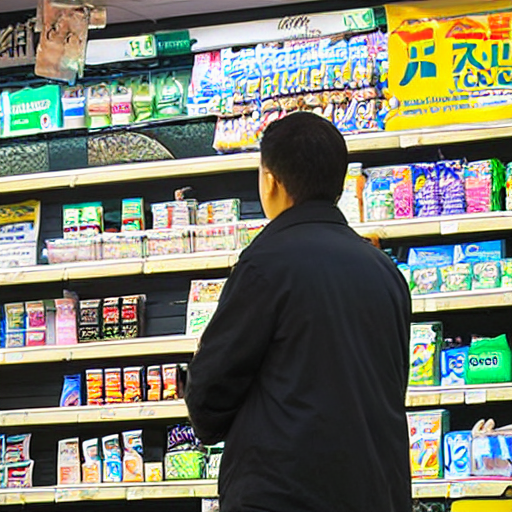
Generation parameters embedded in this image by AUTOMATIC1111 Stable Diffusion web UI or a fork of it (Forge, ...) (PNG 'parameters' text chunk):
A store staff in convenience store
Steps: 20, Sampler: DPM++ 2M Karras, CFG scale: 7, Seed: 3520939296, Size: 512x512, Model hash: 6ce0161689, Model: v1-5-pruned-emaonly, Clip skip: 2, Version: v1.6.0-2-g4afaaf8a